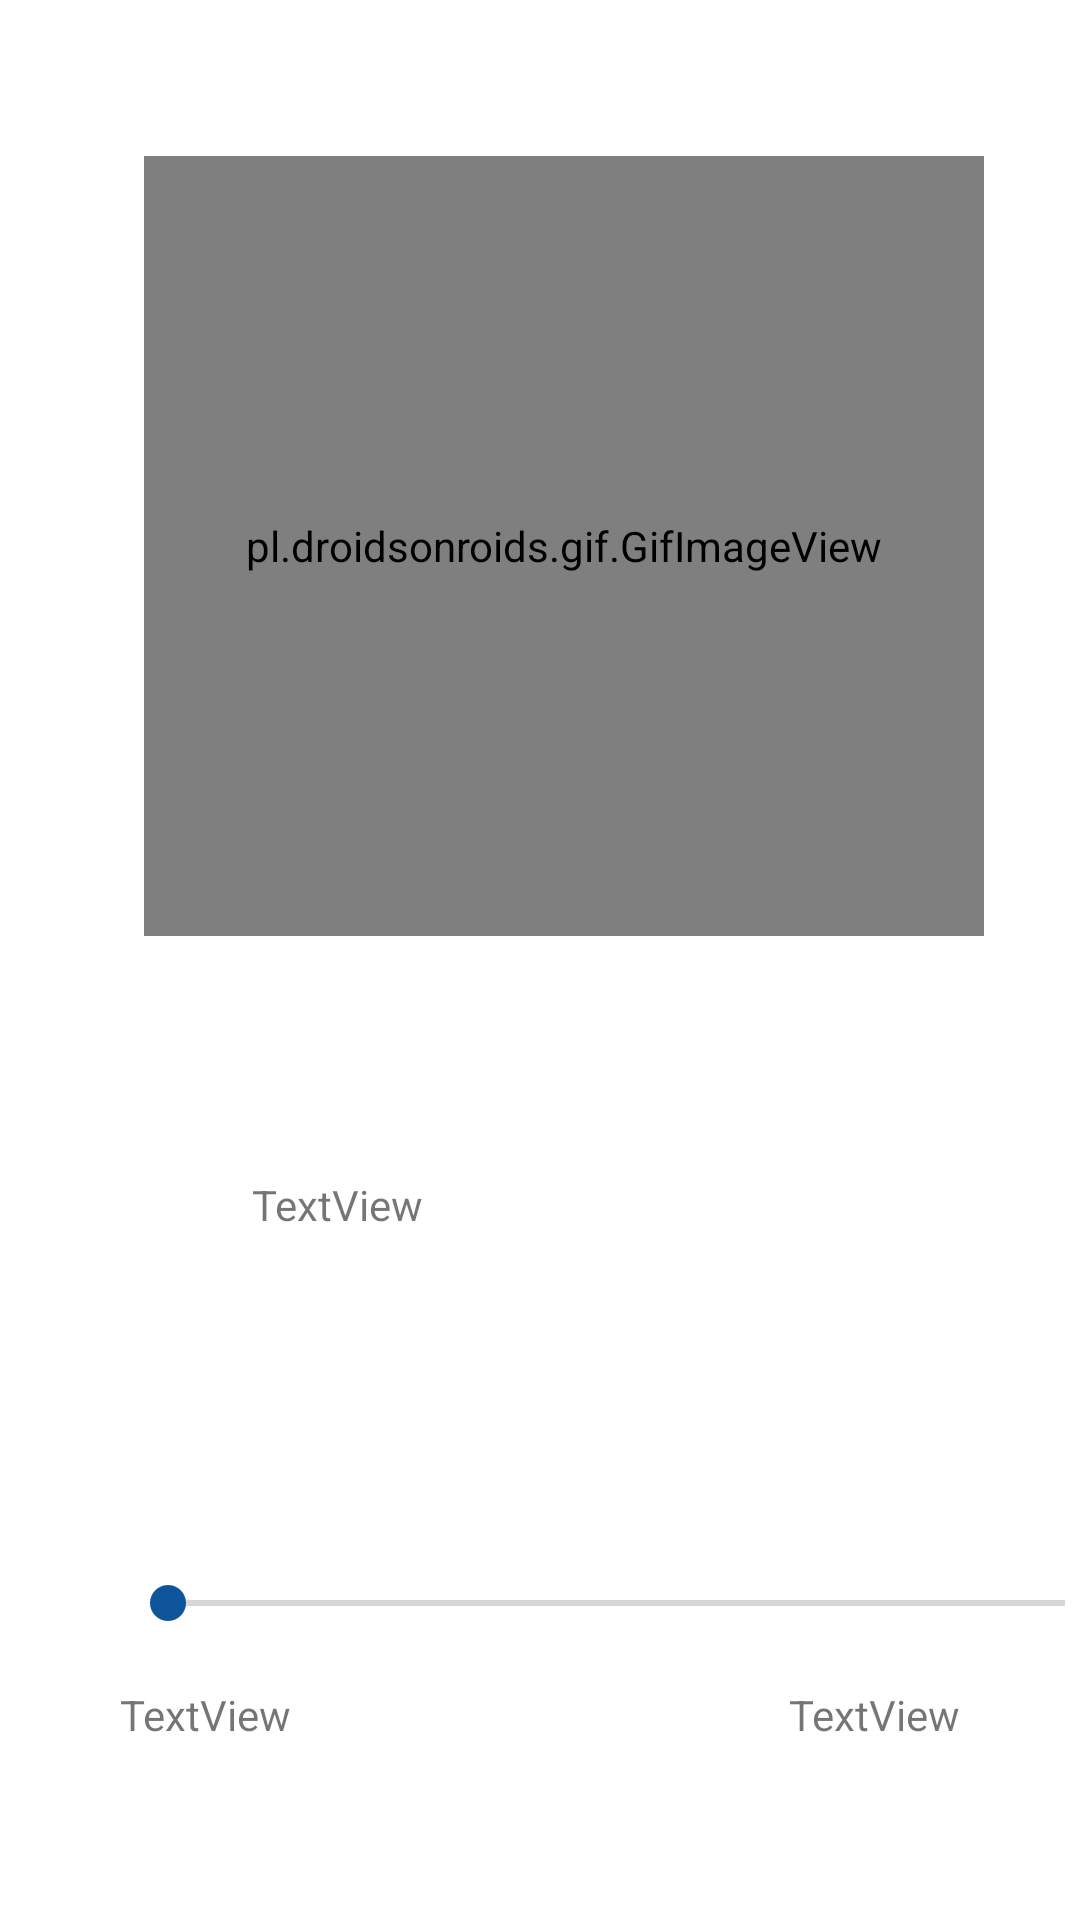

The Android layout XML behind this screen, and the referenced resources:
<!-- AndroidManifest.xml: application theme AppTheme -->
<!-- res/layout/activity_music_player.xml -->
<?xml version="1.0" encoding="utf-8"?>
<androidx.constraintlayout.widget.ConstraintLayout xmlns:android="http://schemas.android.com/apk/res/android"
    xmlns:app="http://schemas.android.com/apk/res-auto"
    xmlns:tools="http://schemas.android.com/tools"
    android:layout_width="match_parent"
    android:layout_height="match_parent"
    android:background="#FFFFFF"
    tools:context=".music_player">

    <pl.droidsonroids.gif.GifImageView
        android:id="@+id/gif"
        android:layout_width="280dp"
        android:layout_height="260dp"
        android:layout_marginStart="48dp"
        android:layout_marginTop="52dp"
        android:background="#FFFFFF"
        android:scaleType="fitXY"
        android:src="@drawable/mp"
        app:layout_constraintStart_toStartOf="parent"
        app:layout_constraintTop_toTopOf="parent"
        tools:ignore="MissingConstraints" />

    <TextView
        android:id="@+id/tv_music_name"
        android:layout_width="214dp"
        android:layout_height="23dp"
        android:layout_marginStart="84dp"
        android:layout_marginTop="80dp"
        android:text="TextView"
        app:layout_constraintStart_toStartOf="parent"
        app:layout_constraintTop_toBottomOf="@+id/gif" />

    <SeekBar
        android:id="@+id/seekBar"
        android:layout_width="331dp"
        android:layout_height="31dp"
        android:layout_marginStart="40dp"
        android:layout_marginTop="104dp"
        app:layout_constraintStart_toStartOf="parent"
        app:layout_constraintTop_toBottomOf="@+id/tv_music_name" />

    <ImageButton
        android:id="@+id/btn_music_action"
        android:layout_width="117dp"
        android:layout_height="99dp"
        android:layout_marginStart="132dp"
        android:layout_marginTop="64dp"
        android:backgroundTint="#FFFFFF"
        android:onClick="music_actions"
        app:layout_constraintStart_toStartOf="parent"
        app:layout_constraintTop_toBottomOf="@+id/seekBar"
        app:srcCompat="@drawable/play2" />

    <TextView
        android:id="@+id/tv_current_time"
        android:layout_width="wrap_content"
        android:layout_height="wrap_content"
        android:layout_marginStart="40dp"
        android:layout_marginTop="12dp"
        android:text="TextView"
        app:layout_constraintStart_toStartOf="parent"
        app:layout_constraintTop_toBottomOf="@+id/seekBar" />

    <TextView
        android:id="@+id/tv_end_time"
        android:layout_width="wrap_content"
        android:layout_height="wrap_content"
        android:layout_marginTop="12dp"
        android:layout_marginEnd="40dp"
        android:text="TextView"
        app:layout_constraintEnd_toEndOf="parent"
        app:layout_constraintTop_toBottomOf="@+id/seekBar" />
</androidx.constraintlayout.widget.ConstraintLayout>
<!-- resources referenced by this layout -->
<resources>
  <style name="AppTheme" parent="Theme.AppCompat.Light.DarkActionBar">
          
          <item name="colorPrimary">@color/colorPrimary</item>
          <item name="colorPrimaryDark">@color/colorPrimaryDark</item>
          <item name="colorAccent">@color/colorAccent</item>
      </style>
  <color name="colorPrimary">#1c5e87</color>
  <color name="colorPrimaryDark">#1c5e87</color>
  <color name="colorAccent">#0d549b</color>
</resources>
